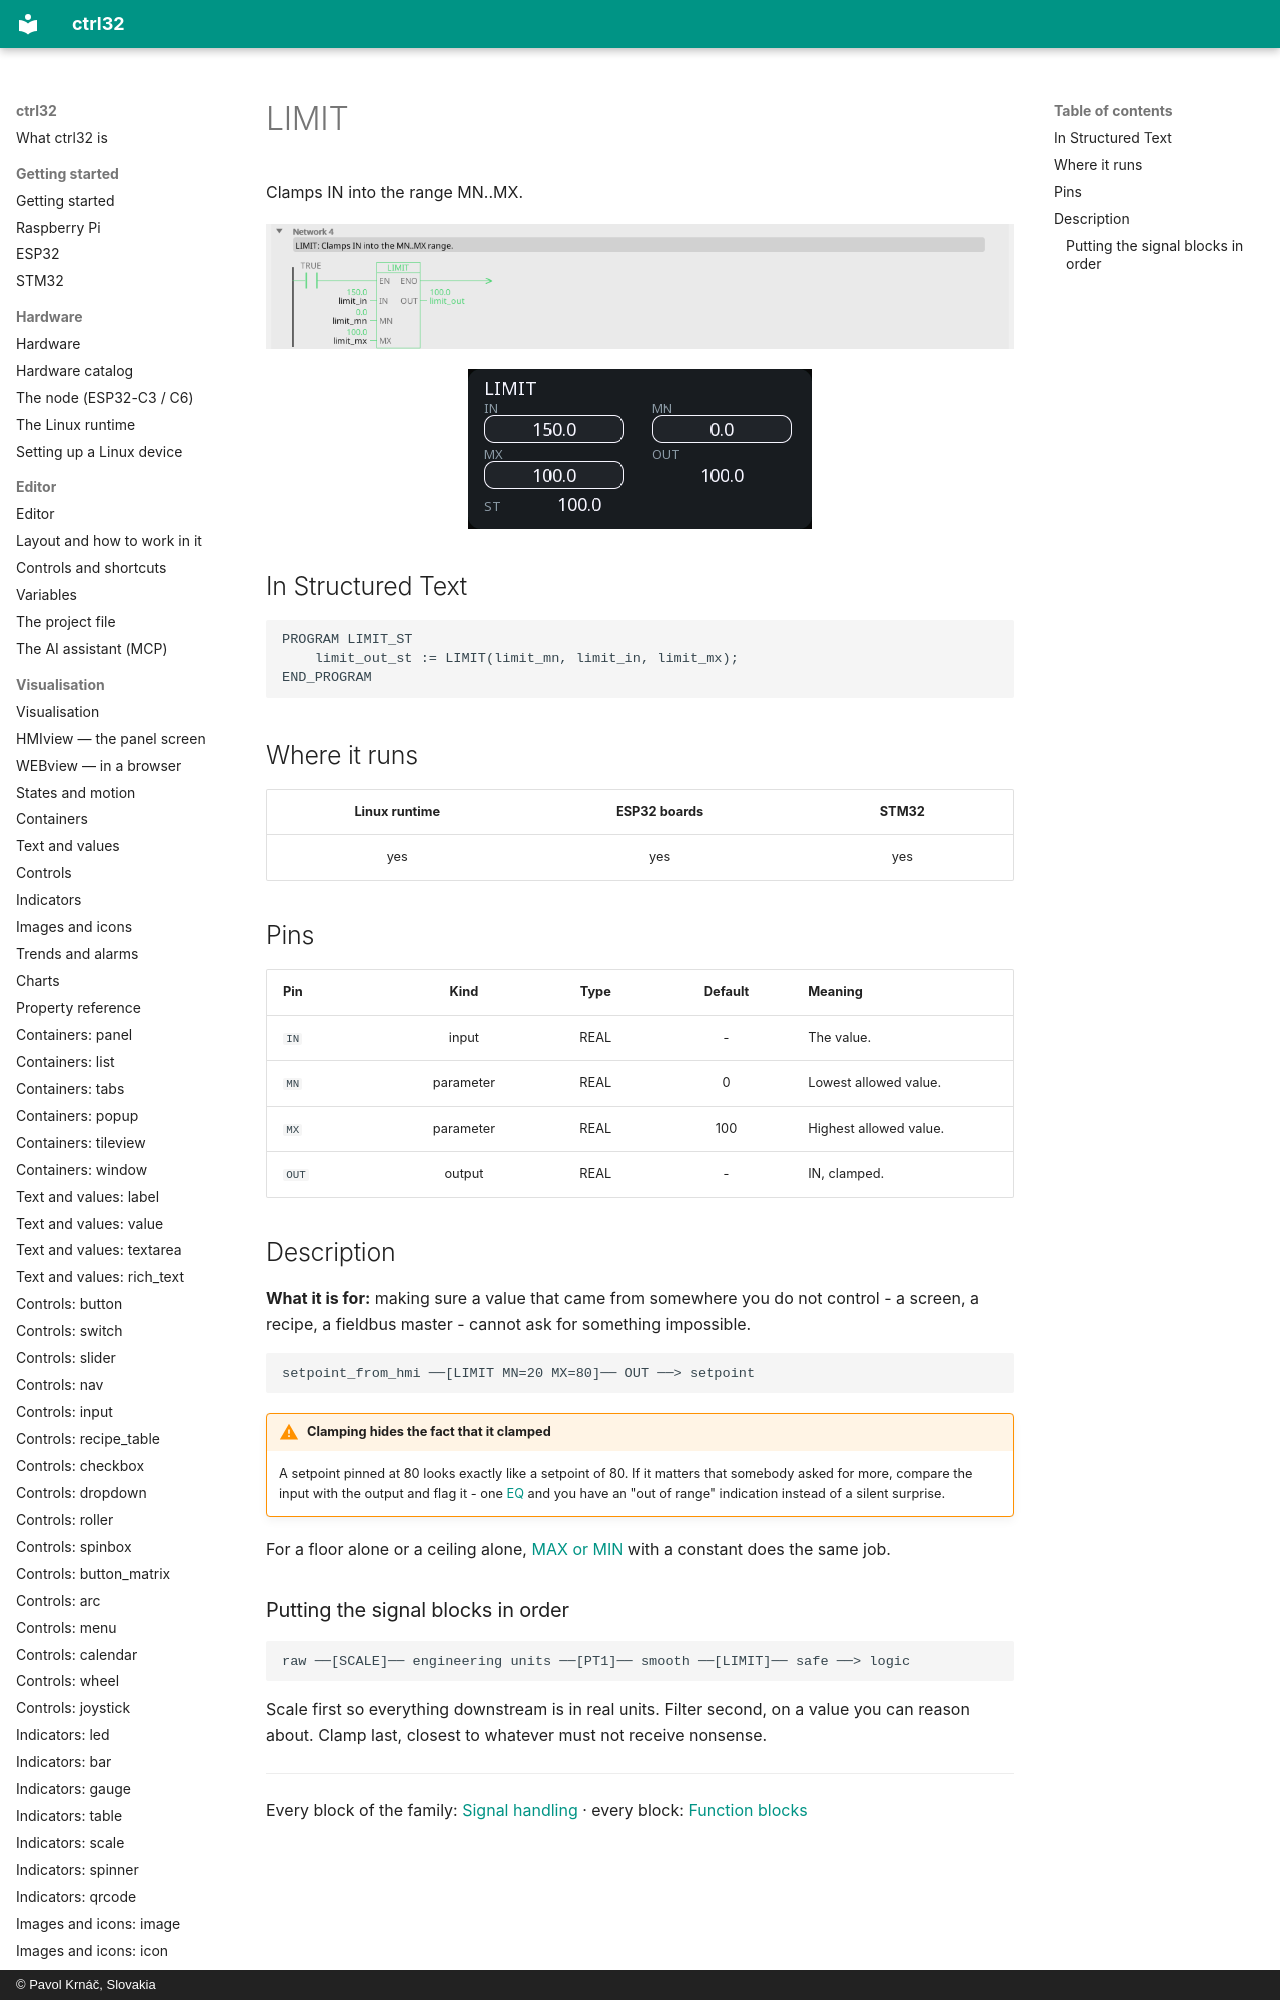

repository: ctrl32/docs · page: fb-limit/index.html · generator: mkdocs · copyright: © Pavol Krnáč, Slovakia

---
image: img/blk-limit-ld.webp
image_alt: "LIMIT in the editor"
---

# LIMIT

Clamps IN into the range MN..MX.

![LIMIT on a rung](img/blk-limit-ld.webp){: .sb-center}

![LIMIT on a WEBview screen](img/blk-limit-web.webp){: .sb-center}
